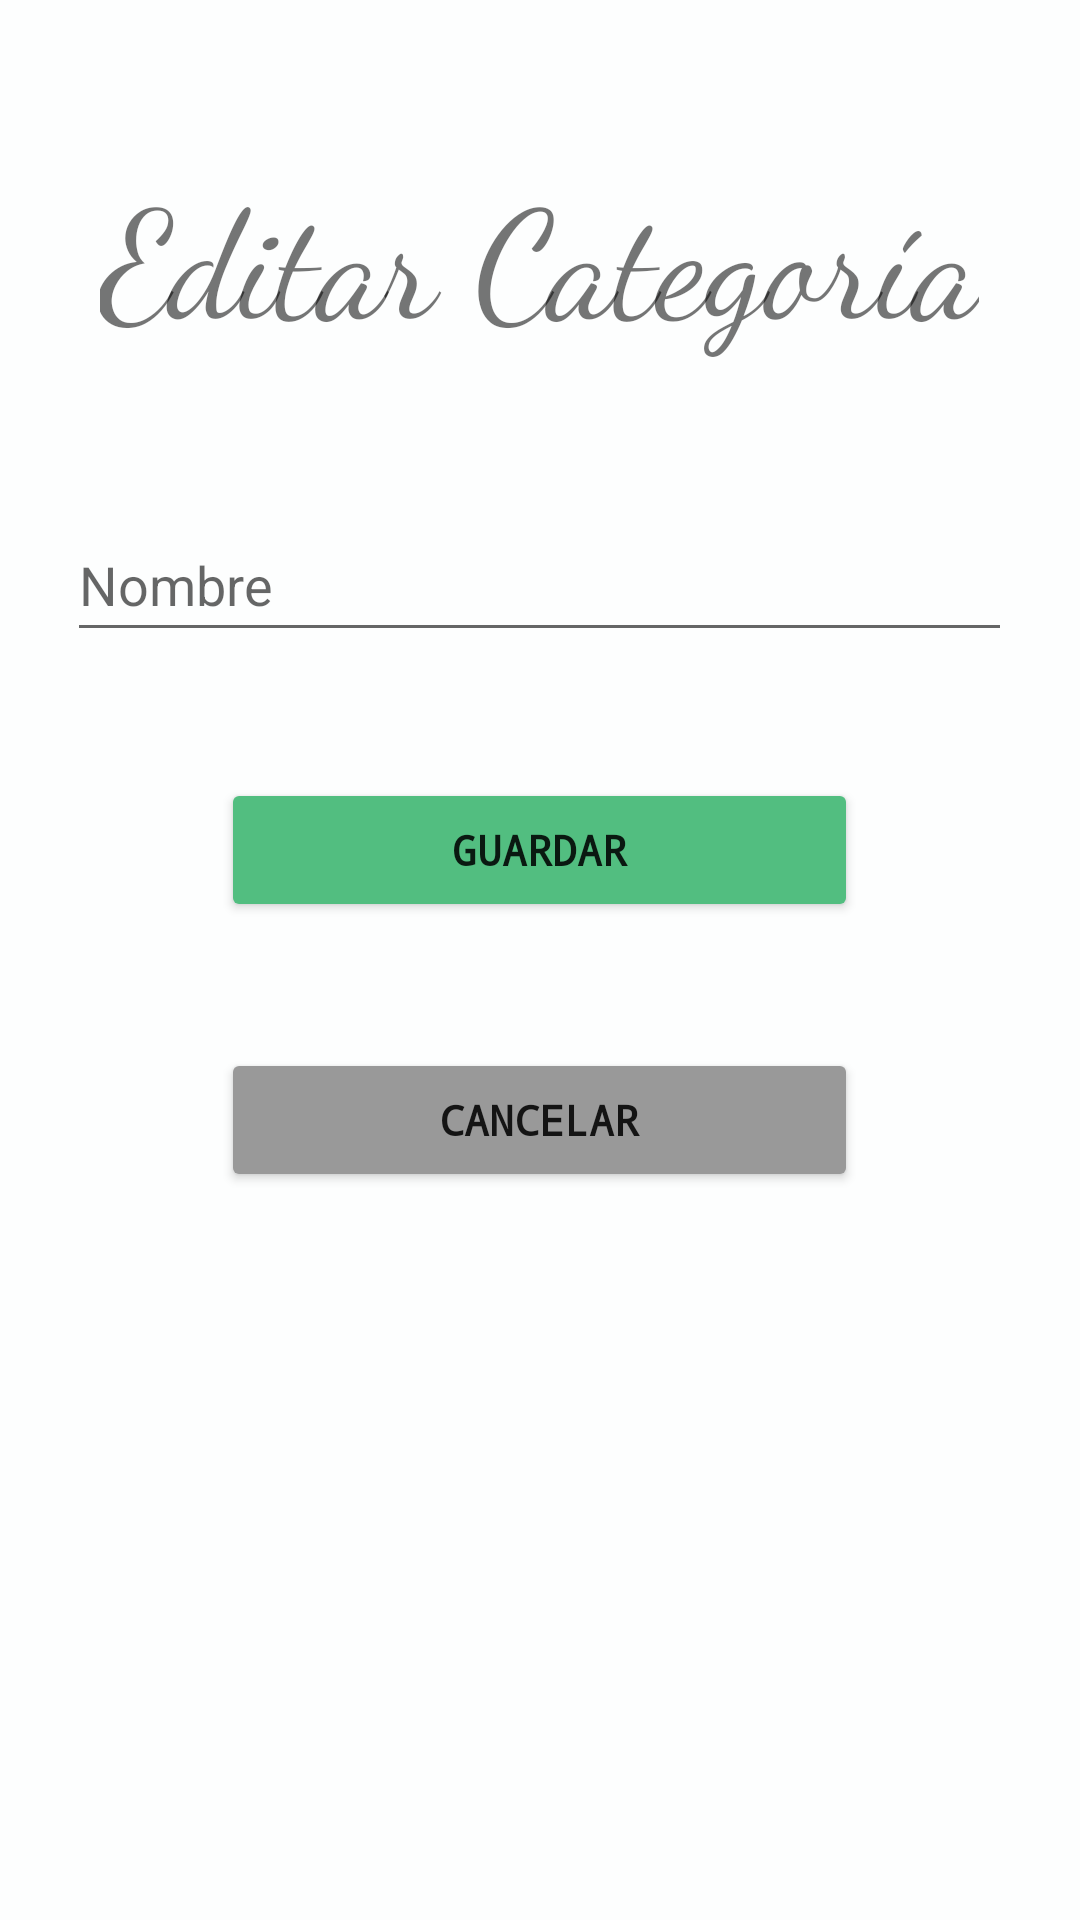

The Android layout XML behind this screen, and the referenced resources:
<!-- AndroidManifest.xml: application theme Theme.RistoranteHttp -->
<!-- res/layout/activity_edit_category.xml -->
<?xml version="1.0" encoding="utf-8"?>
<LinearLayout xmlns:android="http://schemas.android.com/apk/res/android"
    xmlns:app="http://schemas.android.com/apk/res-auto"
    xmlns:tools="http://schemas.android.com/tools"
    android:layout_width="match_parent"
    android:layout_height="match_parent"
    tools:context=".view.EditCategoryActivity"
    android:orientation="vertical"
    android:focusable="auto"
    android:background="#FDFEFE">

    <TextView
        android:layout_width="wrap_content"
        android:layout_height="wrap_content"
        android:layout_gravity="center_horizontal"
        android:layout_marginTop="50dp"
        android:fontFamily="cursive"
        android:text="Editar Categoría"
        android:textSize="50dp" />

    <EditText
        android:id="@+id/name_c"
        android:layout_width="wrap_content"
        android:layout_height="wrap_content"
        android:hint="Nombre"
        android:layout_gravity="center_horizontal"
        android:layout_marginTop="50dp"
        android:ems="15"
        android:focusable="true"
        android:inputType="text"
        android:maxLength="30"
        android:minHeight="48dp"
        android:singleLine="true"
        />


    <Button
        android:id="@+id/button_addcategory"
        android:layout_width="wrap_content"
        android:layout_height="wrap_content"
        android:text="Guardar"
        android:onClick="editCategory"
        android:layout_gravity="center_horizontal"
        android:layout_marginTop="42dp"
        android:backgroundTint="#52BE80 "
        android:ems="13"
        android:fontFamily="monospace"
        android:textStyle="bold"
        android:singleLine="true"
        />

    <Button
        android:id="@+id/button_cancel"
        android:layout_width="wrap_content"
        android:layout_height="wrap_content"
        android:text="Cancelar"
        android:onClick="eventAdd"
        android:layout_gravity="center_horizontal"
        android:layout_marginTop="42dp"
        android:backgroundTint="#999999"
        android:ems="13"
        android:fontFamily="monospace"
        android:textStyle="bold"
        android:singleLine="true"
        />


</LinearLayout>
<!-- resources referenced by this layout -->
<resources>
  <style name="Theme.RistoranteHttp" parent="Theme.MaterialComponents.DayNight.DarkActionBar">
          
          <item name="colorPrimary">@color/purple_500</item>
          <item name="colorPrimaryVariant">@color/purple_700</item>
          <item name="colorOnPrimary">@color/white</item>
          
          <item name="colorSecondary">@color/teal_200</item>
          <item name="colorSecondaryVariant">@color/teal_700</item>
          <item name="colorOnSecondary">@color/black</item>
          
          <item name="android:statusBarColor" tools:targetApi="l">?attr/colorPrimaryVariant</item>
          
      </style>
  <!-- not gathered from this repository: default colours our renderer supplied (Android Studio template values) -->
  <color name="purple_500">#FF6200EE</color>
  <color name="purple_700">#FF3700B3</color>
  <color name="teal_200">#FF03DAC5</color>
  <color name="teal_700">#FF018786</color>
  <color name="black">#FF000000</color>
  <color name="white">#FFFFFFFF</color>
</resources>
